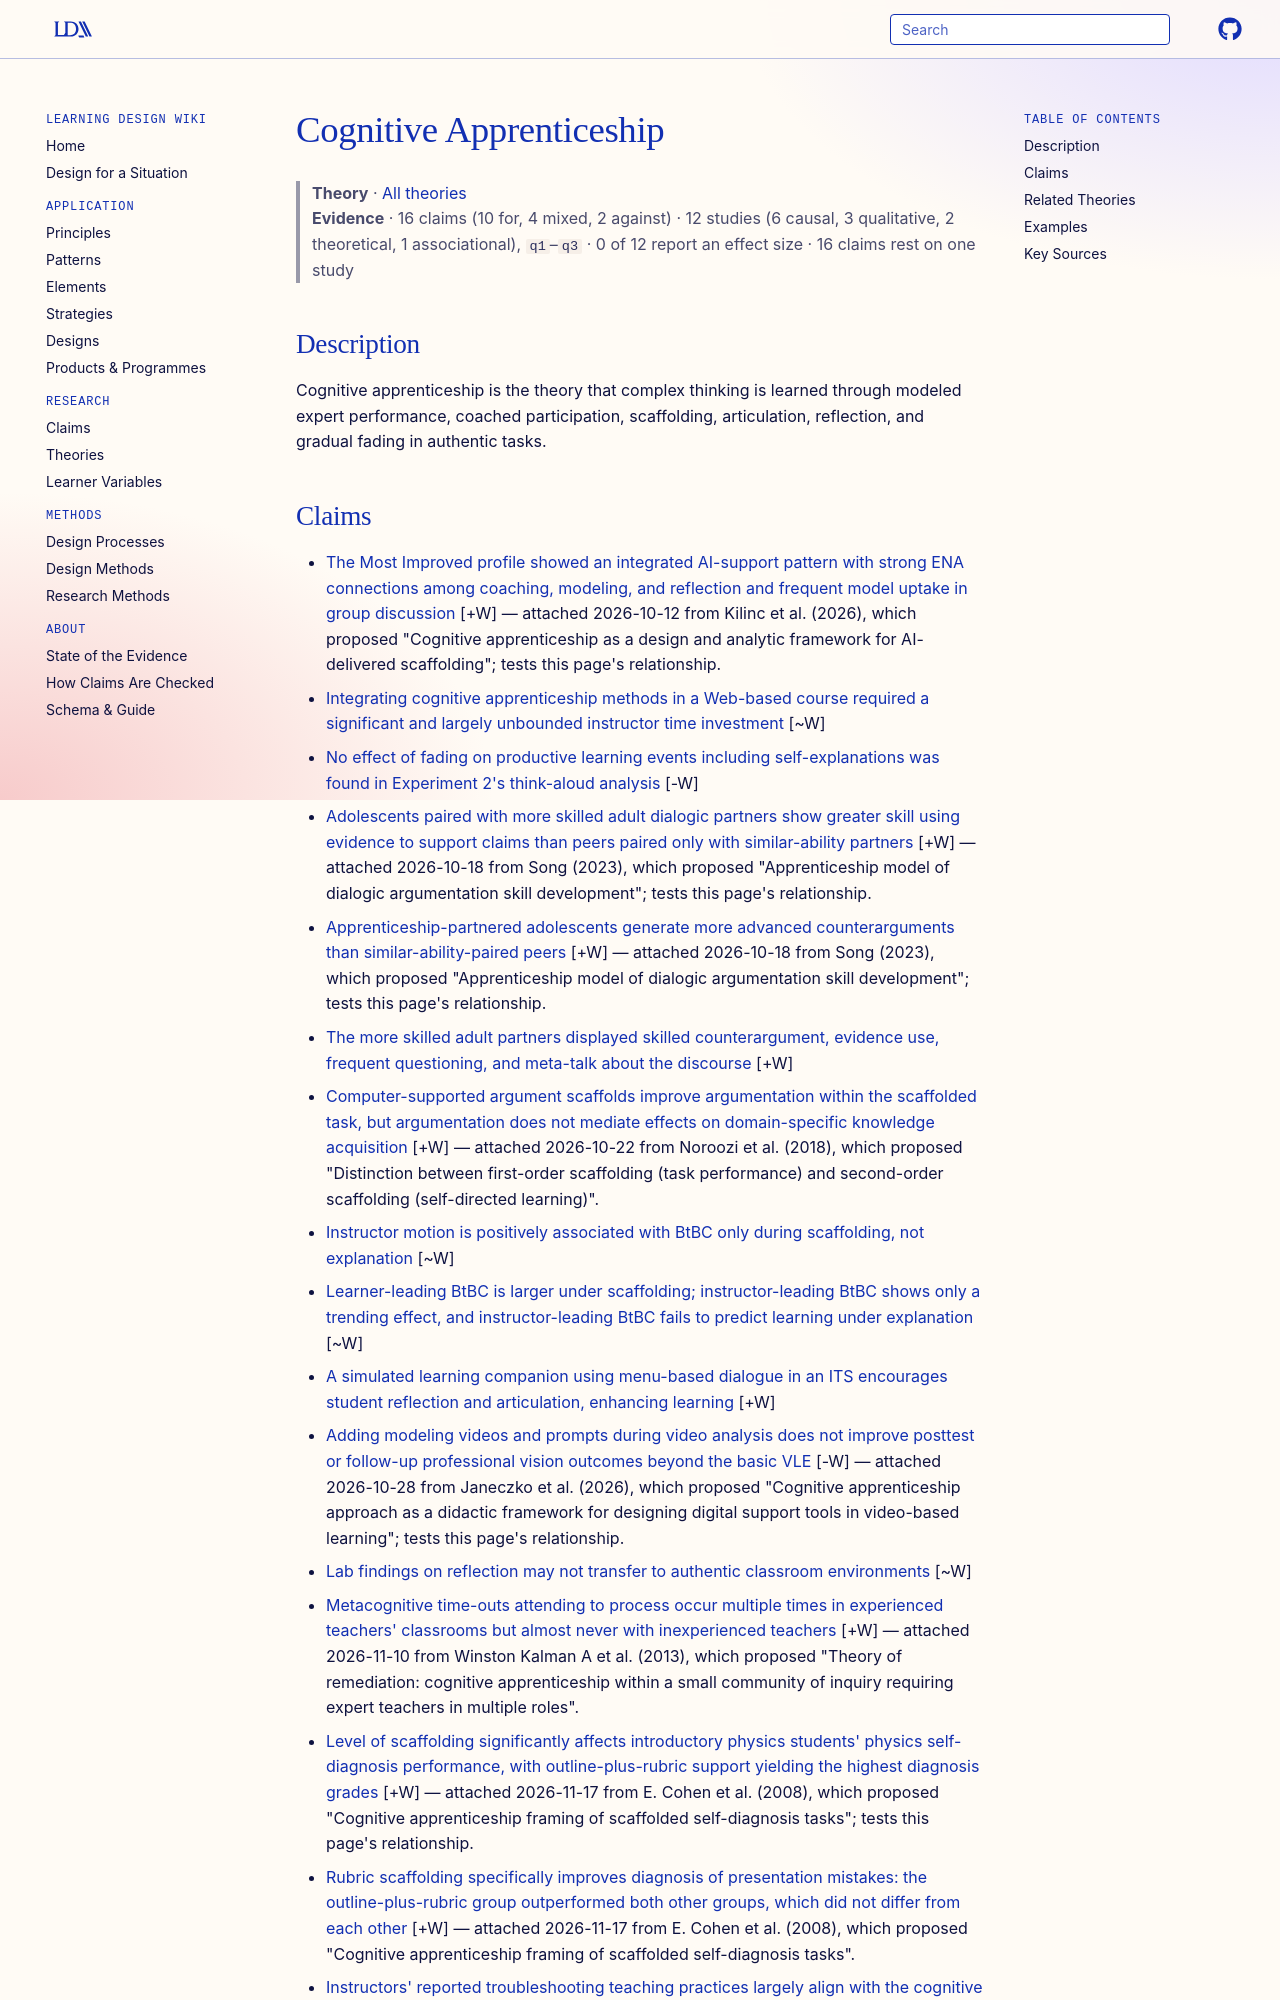

repository: Learning-Design-Alliance/learning-wiki · page: theories/cognitive-apprenticeship/index.html · generator: mkdocs

---
type: theory
title: Cognitive Apprenticeship
description: Cognitive apprenticeship is the theory that complex thinking is learned through modeled expert performance, coached participation, scaffolding, articulation, reflection, and gradual fading in authentic tasks.
canonical: true
status: review
generated:
  by: claude/unspecified
  at: 2026-08-29
---

# Cognitive Apprenticeship

> **Theory** · [All theories](index.md)
> **Evidence** · 16 claims (10 for, 4 mixed, 2 against) · 12 studies (6 causal, 3 qualitative, 2 theoretical, 1 associational), `q1`–`q3` · 0 of 12 report an effect size · 16 claims rest on one study

## Description
Cognitive apprenticeship is the theory that complex thinking is learned through modeled expert performance, coached participation, scaffolding, articulation, reflection, and gradual fading in authentic tasks.
